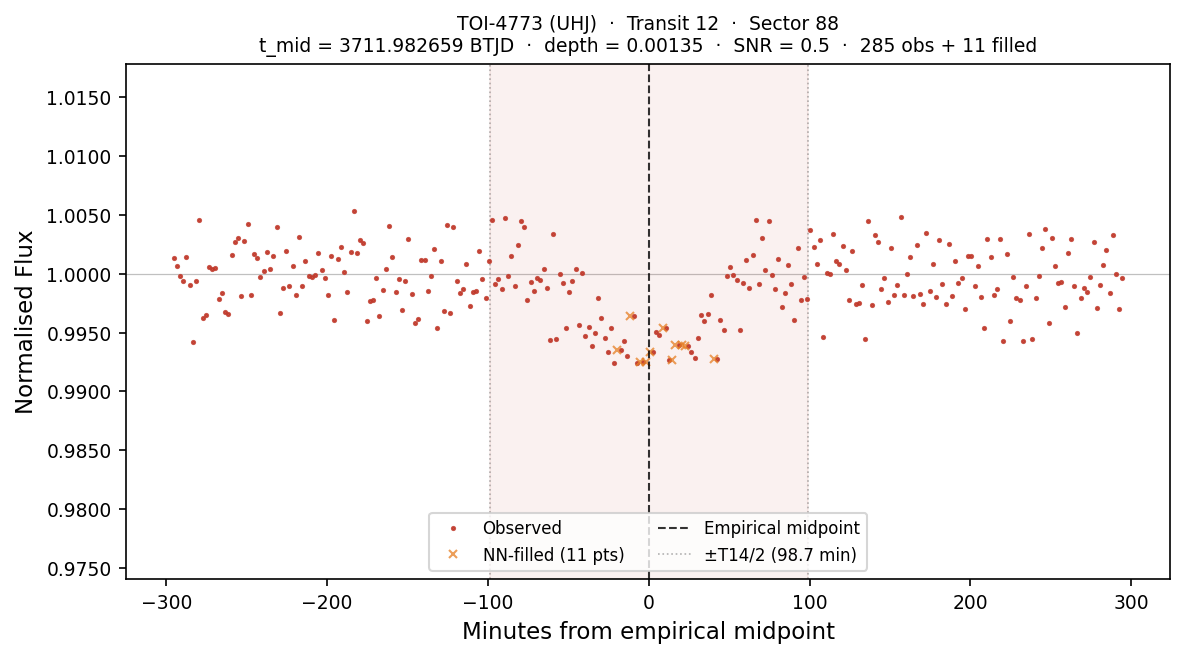

Source data for this figure (header and first rows):
# planet:           TOI-4773
# kind:             UHJ
# sector:           88
# transit_num:      12
# t_mid_btjd:       3711.98265859
# T14_days:         0.137091
# T14_hours:        3.2902
# depth_frac:       0.001347
# snr:              0.55
# method:           SCAN+PARAB
# n_points_total:   296
# n_points_real:    285
# n_points_filled:  11
# interpolated:     1=NN-filled from nea…, 0=observed
# window_lo_btjd:   3711.77702226
# window_hi_btjd:   3712.18829493
time_btjd, time_min_from_mid, flux, interpolated
3712, -295.5, 1.001, 0
3712, -293.5, 1.001, 0
3712, -291.5, 0.9998, 0
3712, -289.5, 0.9994, 0
3712, -287.5, 1.001, 0
3712, -285.5, 0.9991, 0
3712, -283.5, 0.9942, 0
3712, -281.5, 0.9994, 0
3712, -279.5, 1.005, 0
3712, -277.5, 0.9963, 0
3712, -275.5, 0.9965, 0
3712, -273.5, 1.001, 0
3712, -271.5, 1, 0
3712, -269.5, 1.001, 0
3712, -267.5, 0.9979, 0
3712, -265.5, 0.9984, 0
3712, -263.5, 0.9968, 0
3712, -261.5, 0.9966, 0
3712, -259.5, 1.002, 0
3712, -257.5, 1.003, 0
3712, -255.5, 1.003, 0
3712, -253.5, 0.9981, 0
3712, -251.5, 1.003, 0
3712, -249.5, 1.004, 0
3712, -247.5, 0.9982, 0
3712, -245.5, 1.002, 0
3712, -243.5, 1.001, 0
3712, -241.5, 0.9997, 0
3712, -239.5, 1, 0
3712, -237.5, 1.002, 0
3712, -235.5, 1, 0
3712, -233.5, 1.001, 0
3712, -231.5, 1.004, 0
3712, -229.5, 0.9966, 0
3712, -227.5, 0.9988, 0
3712, -225.5, 1.002, 0
3712, -223.5, 0.9989, 0
3712, -221.5, 1.001, 0
3712, -219.5, 0.9982, 0
3712, -217.5, 1.003, 0
3712, -215.5, 0.9989, 0
3712, -213.5, 1.001, 0
3712, -211.5, 0.9998, 0
3712, -209.5, 0.9998, 0
... 252 more rows
